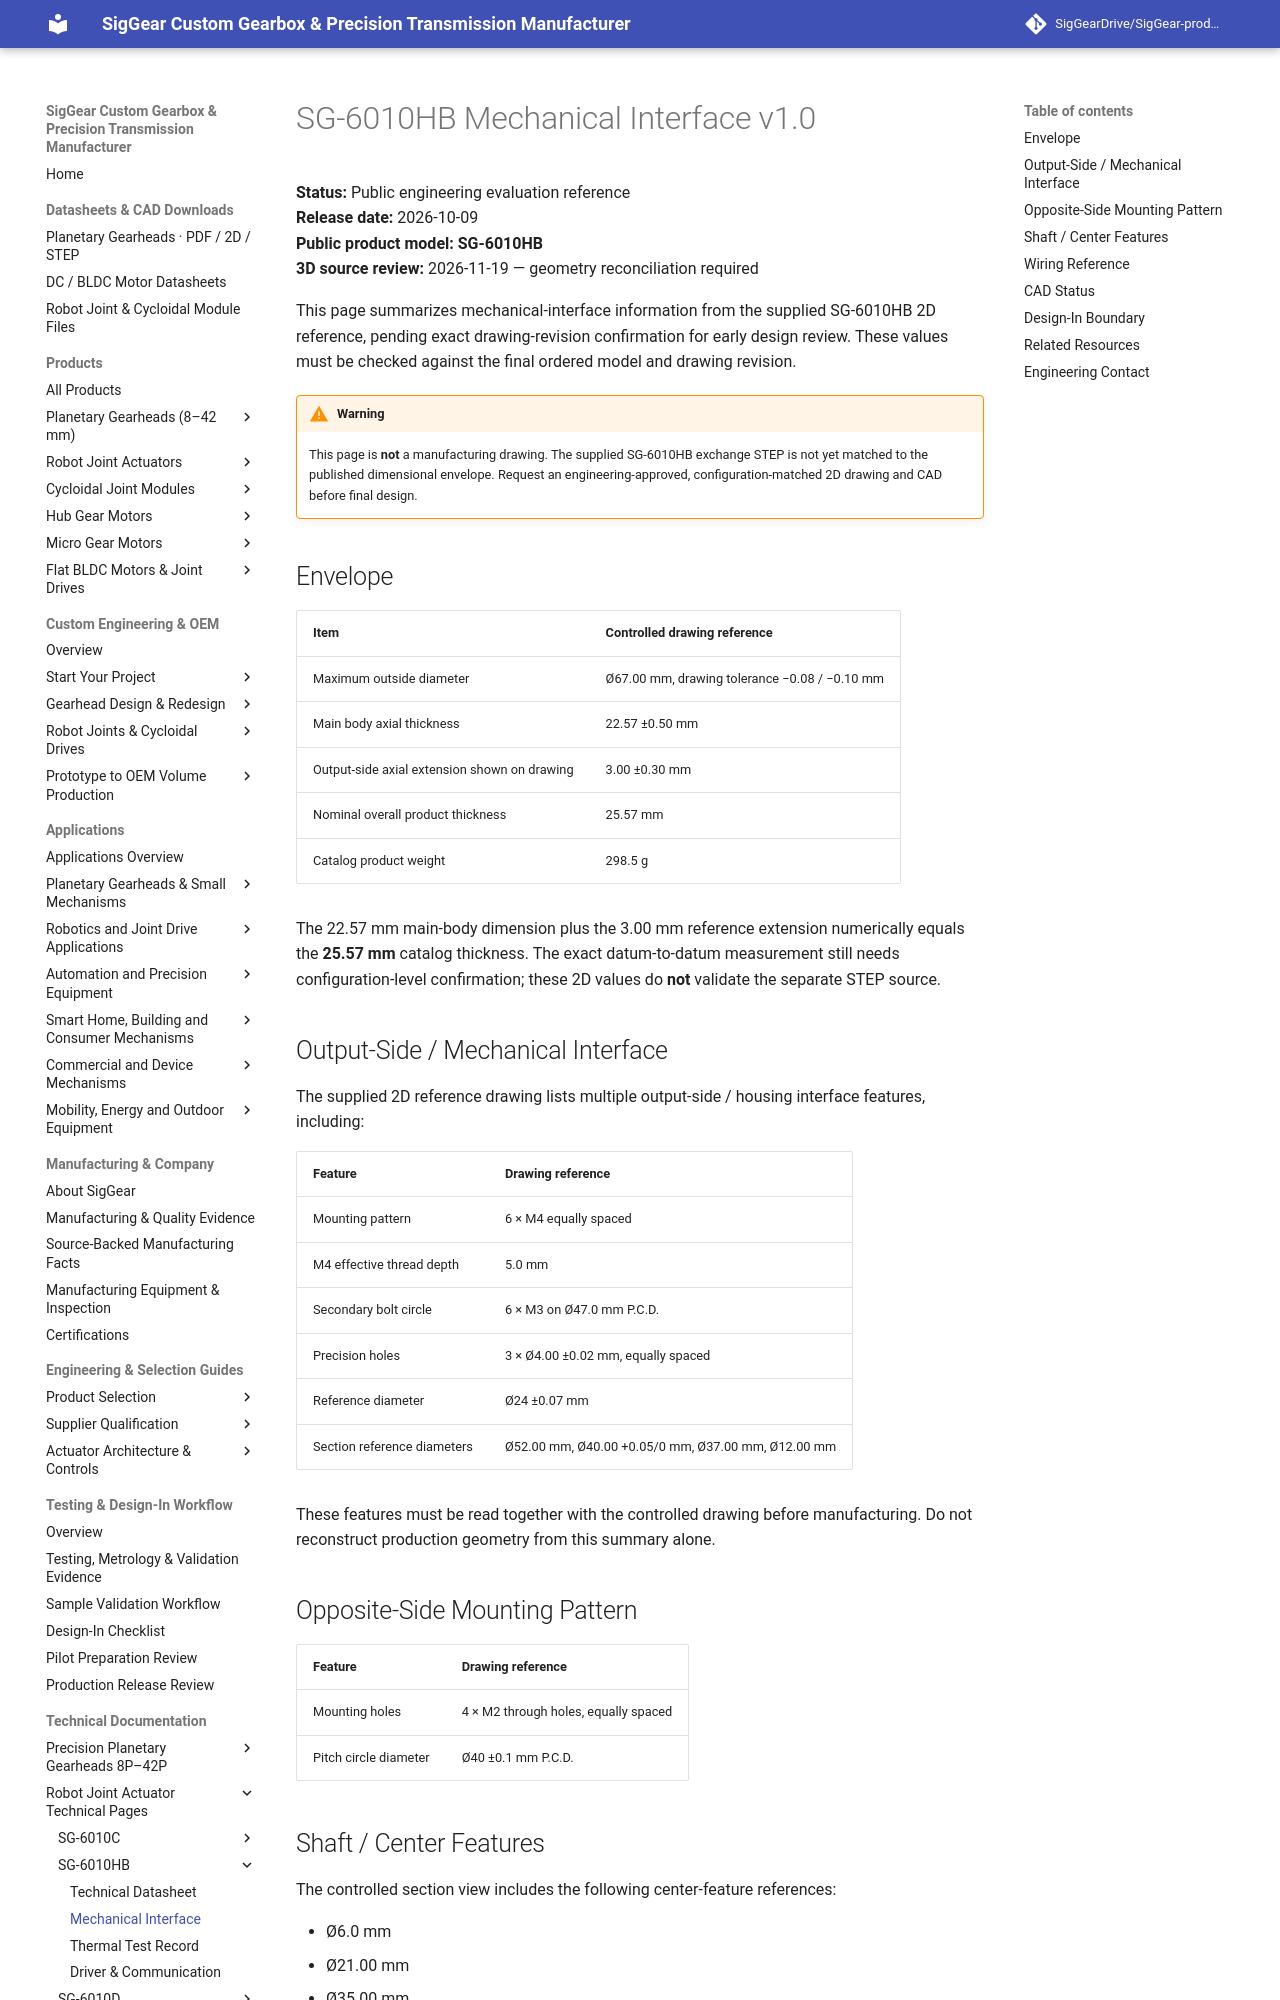

repository: SigGearDrive/SigGear-product-docs · page: engineering-resources/sg6010hb/mechanical-interface/index.html · generator: mkdocs

---
title: SG-6010HB Mechanical Interface | Drawing and STEP Status | SigGear
description: SG-6010HB public 67 mm mounting reference, 25.57 mm catalog envelope and separate exchange STEP verification hold. Request an approved configuration-matched STEP / drawing.
---

# SG-6010HB Mechanical Interface v1.0

**Status:** Public engineering evaluation reference  
**Release date:** 2026-10-09  
**Public product model:** **SG-6010HB**  
**3D source review:** 2026-11-19 — geometry reconciliation required

This page summarizes mechanical-interface information from the supplied SG-6010HB 2D reference, pending exact drawing-revision confirmation for early design review. These values must be checked against the final ordered model and drawing revision.

!!! warning
    This page is **not** a manufacturing drawing. The supplied SG-6010HB exchange STEP is not yet matched to the published dimensional envelope. Request an engineering-approved, configuration-matched 2D drawing and CAD before final design.

## Envelope

| Item | Controlled drawing reference |
| --- | --- |
| Maximum outside diameter | Ø67.00 mm, drawing tolerance −0.08 / −0.10 mm |
| Main body axial thickness | 22.57 ±0.50 mm |
| Output-side axial extension shown on drawing | 3.00 ±0.30 mm |
| Nominal overall product thickness | 25.57 mm |
| Catalog product weight | 298.5 g |

The 22.57 mm main-body dimension plus the 3.00 mm reference extension numerically equals the **25.57 mm** catalog thickness. The exact datum-to-datum measurement still needs configuration-level confirmation; these 2D values do **not** validate the separate STEP source.

## Output-Side / Mechanical Interface

The supplied 2D reference drawing lists multiple output-side / housing interface features, including:

| Feature | Drawing reference |
| --- | --- |
| Mounting pattern | 6 × M4 equally spaced |
| M4 effective thread depth | 5.0 mm |
| Secondary bolt circle | 6 × M3 on Ø47.0 mm P.C.D. |
| Precision holes | 3 × Ø4.00 ±0.02 mm, equally spaced |
| Reference diameter | Ø24 ±0.07 mm |
| Section reference diameters | Ø52.00 mm, Ø40.00 +0.05/0 mm, Ø37.00 mm, Ø12.00 mm |

These features must be read together with the controlled drawing before manufacturing. Do not reconstruct production geometry from this summary alone.

## Opposite-Side Mounting Pattern

| Feature | Drawing reference |
| --- | --- |
| Mounting holes | 4 × M2 through holes, equally spaced |
| Pitch circle diameter | Ø40 ±0.1 mm P.C.D. |
